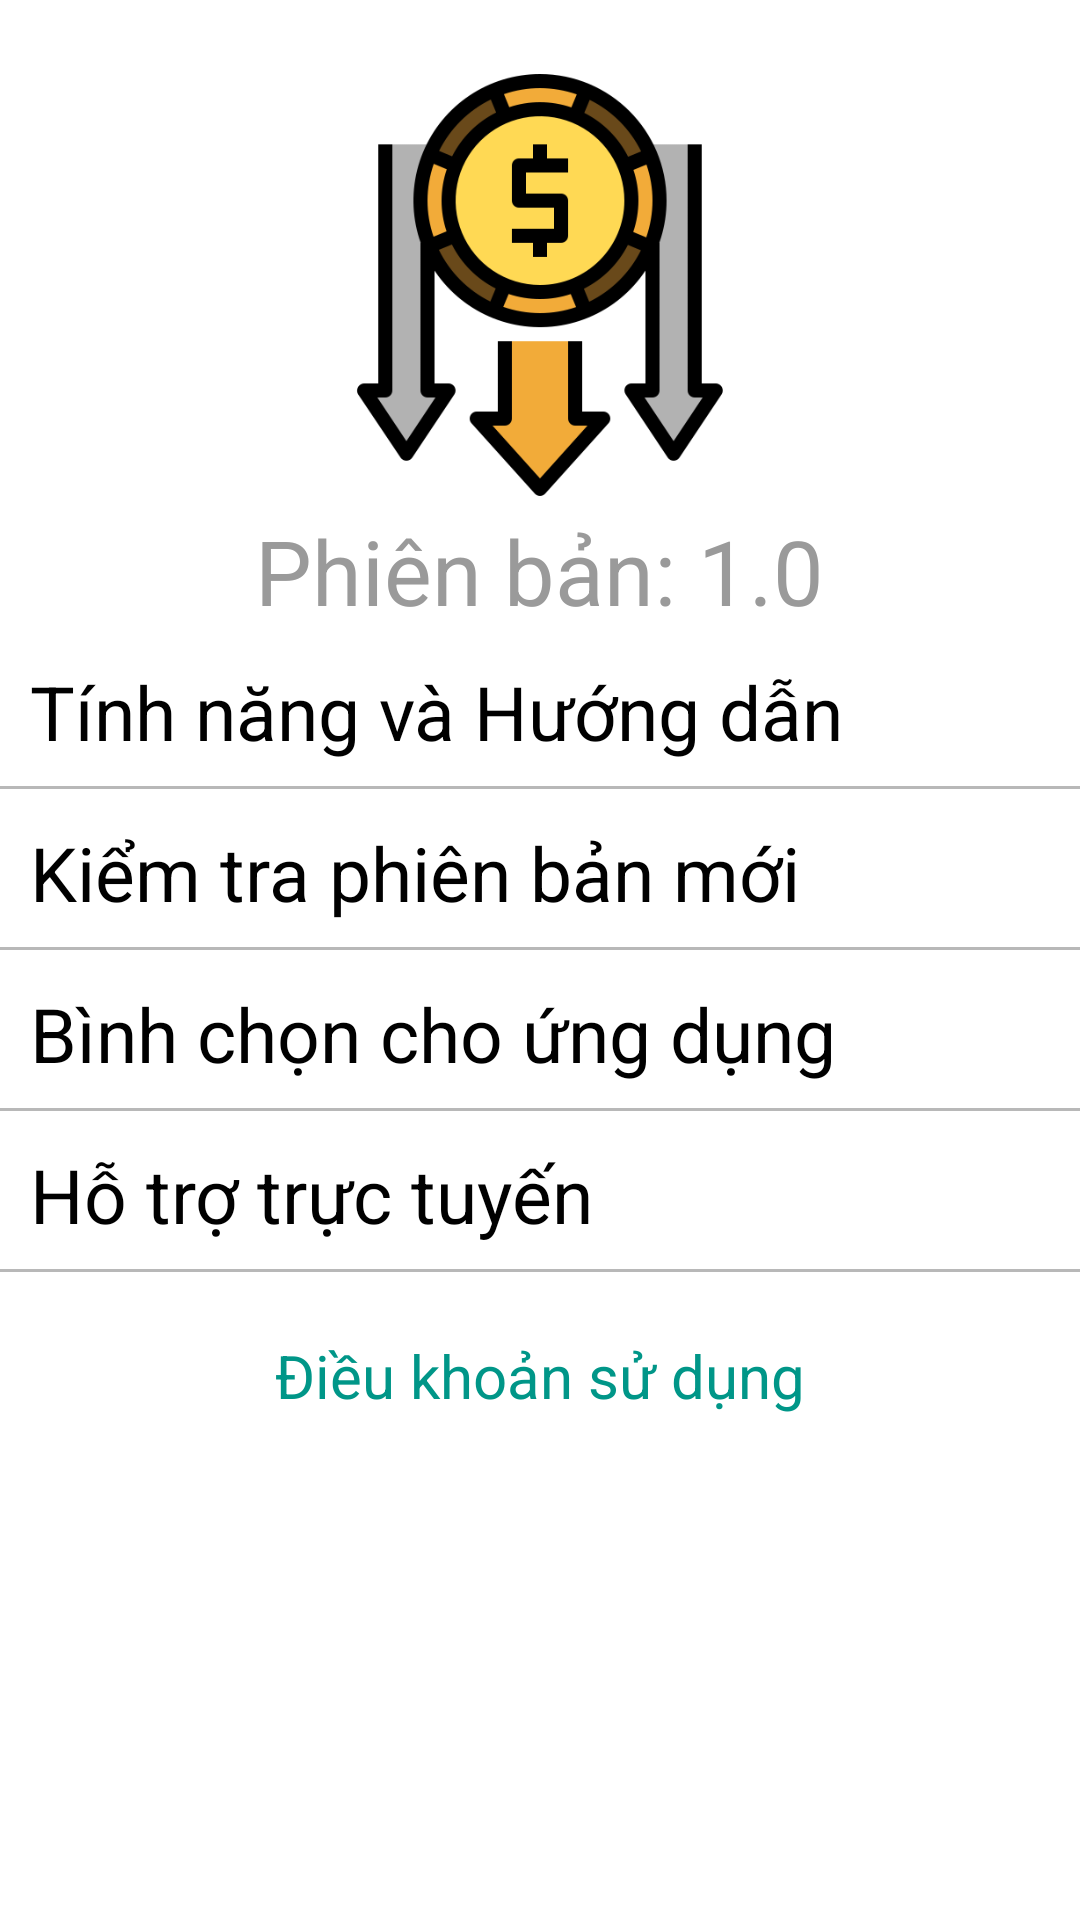

The Android layout XML behind this screen, and the referenced resources:
<!-- AndroidManifest.xml: application theme Theme.PS19319_LeVanChung_ASM -->
<!-- res/layout/fragment_gioi_thieu.xml -->
<?xml version="1.0" encoding="utf-8"?>
<RelativeLayout xmlns:android="http://schemas.android.com/apk/res/android"
    android:layout_width="match_parent"
    android:layout_height="match_parent"
    android:orientation="vertical">

    <ImageView
        android:id="@+id/ivLogo"
        android:src="@drawable/ic_logo"
        android:layout_width="150dp"
        android:layout_centerHorizontal="true"
        android:layout_marginTop="20dp"
        android:layout_height="150dp"/>

    <TextView
        android:id="@+id/tvPhienBan"
        android:layout_width="wrap_content"
        android:layout_height="wrap_content"
        android:textSize="30dp"
        android:textColor="#9A9A9A"
        android:layout_below="@+id/ivLogo"
        android:layout_centerHorizontal="true"
        android:text="Phiên bản: 1.0" />

    <TextView
        android:id="@+id/tvTinhNang"
        android:layout_width="match_parent"
        android:layout_height="wrap_content"
        android:layout_below="@+id/tvPhienBan"
        android:background="@drawable/solid_bottom"
        android:padding="10dp"
        android:text="Tính năng và Hướng dẫn"
        android:textColor="#000"
        android:textSize="25dp" />

    <TextView
        android:id="@+id/tvKtraPhienBan"
        android:text="Kiểm tra phiên bản mới"
        android:layout_below="@+id/tvTinhNang"
        android:textSize="25dp"
        android:textColor="#000"
        android:background="@drawable/solid_bottom"
        android:padding="10dp"
        android:layout_width="match_parent"
        android:layout_height="wrap_content"/>

    <TextView
        android:id="@+id/tvBinhChon"
        android:text="Bình chọn cho ứng dụng"
        android:layout_below="@+id/tvKtraPhienBan"
        android:textColor="#000"
        android:textSize="25dp"
        android:background="@drawable/solid_bottom"
        android:padding="10dp"
        android:layout_width="match_parent"
        android:layout_height="wrap_content"/>

    <TextView
        android:id="@+id/tvHoTro"
        android:text="Hỗ trợ trực tuyến"
        android:layout_below="@+id/tvBinhChon"
        android:textColor="#000"
        android:textSize="25dp"
        android:background="@drawable/solid_bottom"
        android:padding="10dp"
        android:layout_width="match_parent"
        android:layout_height="wrap_content"/>

    <TextView
        android:text="Điều khoản sử dụng"
        android:textSize="20dp"
        android:textColor="#009688"
        android:layout_centerHorizontal="true"
        android:layout_marginTop="20dp"
        android:layout_below="@+id/tvHoTro"
        android:layout_width="wrap_content"
        android:layout_height="wrap_content"/>

</RelativeLayout>
<!-- resources referenced by this layout -->
<resources>
  <!-- drawable ic_logo: png bitmap (drawable, 27251 bytes) -->
  <!-- drawable solid_bottom (drawable) -->
  <?xml version="1.0" encoding="utf-8"?>
  <layer-list xmlns:android="http://schemas.android.com/apk/res/android" >
      <item
          android:bottom="1dp"
          android:left="-2dp"
          android:right="-2dp"
          android:top="-2dp">
          <shape android:shape="rectangle" >
              <stroke
                  android:width="1dp"
                  android:color="#B8B8B8" />
  
              <solid android:color="#00FFFFFF" />
  
              <padding android:left="10dp"
                  android:right="10dp"
                  android:top="10dp"
                  android:bottom="10dp" />
          </shape>
      </item>
  
  </layer-list>
  <style name="Theme.PS19319_LeVanChung_ASM" parent="Theme.MaterialComponents.DayNight.NoActionBar">
          
          <item name="colorPrimary">@color/purple_500</item>
          <item name="colorPrimaryVariant">@color/black</item>
          <item name="colorOnPrimary">@color/white</item>
          
          <item name="colorSecondary">@color/teal_200</item>
          <item name="colorSecondaryVariant">@color/teal_700</item>
          <item name="colorOnSecondary">@color/black</item>
          
          <item name="android:statusBarColor" tools:targetApi="l">?attr/colorPrimaryVariant</item>
          
      </style>
  <color name="purple_500">#009688</color>
  <color name="black">#FF000000</color>
  <color name="white">#FFFFFFFF</color>
  <color name="teal_200">#FF03DAC5</color>
  <color name="teal_700">#FF018786</color>
</resources>
